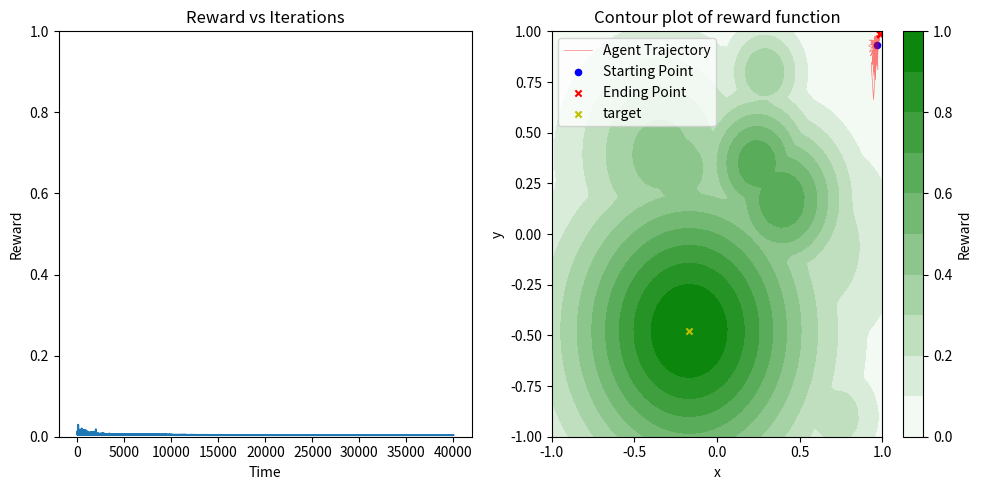
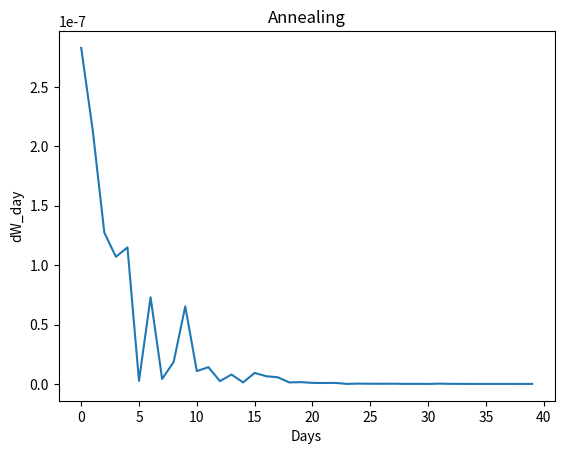

Write Python code to recreate these figures, in order.
import numpy as np 
import matplotlib.pyplot as plt
from matplotlib import patches
from tqdm import tqdm
from matplotlib.colors import LinearSegmentedColormap


'''This model works!
Full flegged 2D model with two pathways. 
Need to fine tune minimas, and has some issues with learning with seeds in reward function and etc.'''

# 2D reward landscapesno
def gaussian(coordinates, height, mean, spread):
    x, y = coordinates[0], coordinates[1]
    return height * np.exp(-((x-mean[0])**2 + (y-mean[1])**2)/(2*spread**2))

center = np.random.uniform(-0.9, 0.9, 2)


def new_sigmoid(x, m=0, a=0):
    """ Returns an output between -1 and 1 """
    return (2 / (1 + np.exp(-1*(x-a)*m))) - 1

# reward_fn = landscape

# layer sizes
HVC_SIZE = 100
BG_SIZE = 50
RA_SIZE = 100 
MC_SIZE = 2
N_RA_CLUSTERS = 2
N_BG_CLUSTERS = 2

# sigmoid layer parameters
BG_sig_slope = 1  # 1 lesser, slower the learning # BG sigmoidal should be as less steep as possible
BG_sig_mid = 0
RA_sig_slope = 30 # 30 RA sigmoidal should be as steep as possible
RA_sig_mid = 0
MC_sig_slope = 5 # 5 if lesser -> more difficult to climb the hill, assymptotes before 
MC_sig_mid = 0

# parameters
reward_window = 10
input = np.zeros(HVC_SIZE)
input[1] = 1
BG_noise = 0.1

# Run paraneters
N_DISTRACTORS = 10
RANDOM_SEED = 42
LEARING_RATE_RL = 0.1
LEARNING_RATE_HL = 1e-5
TRIALS = 1000
DAYS = 40

# modes
ANNEALING = True
HEBBIAN_LEARNING = True
balance_factor = 1

# Model
class NN:
    def __init__(self, hvc_size, bg_size, ra_size, mc_size):
        self.W_hvc_bg = np.random.uniform(-1, 1, (hvc_size, bg_size)) # changing from -1 to 1 
        self.W_hvc_ra = np.zeros((hvc_size, ra_size)) # connections start from 0 and then increase
        self.W_bg_ra = np.random.uniform(0, 1, (bg_size, ra_size)) # const from 0 to 1
        self.W_ra_mc = np.random.uniform(0, 1, (ra_size, mc_size)) # const from 0 to 1
        # channel from ra to mc
        for i in range(N_RA_CLUSTERS):
            segPath = np.diag(np.ones(N_RA_CLUSTERS, int))[i]
            self.W_ra_mc[i*ra_size//N_RA_CLUSTERS : (i+1)*ra_size//N_RA_CLUSTERS] *= segPath
        # channel from bg to ra such that motor cortex components are independent of each other
        for i in range(N_BG_CLUSTERS):
            segPath = np.diag(np.ones(N_BG_CLUSTERS, int))[i]
            self.W_bg_ra[i*bg_size//N_BG_CLUSTERS : (i+1)*bg_size//N_BG_CLUSTERS] *= [j for j in segPath for r in range(RA_SIZE//N_RA_CLUSTERS)]

        self.hvc_size = hvc_size
        self.bg_size = bg_size
        self.ra_size = ra_size
        self.mc_size = mc_size  
        self.ra_cluster_size = ra_size // N_RA_CLUSTERS
        self.bg_cluster_size = bg_size // N_BG_CLUSTERS
            
    def forward(self, hvc_array):
        self.hvc = hvc_array
        # count number of 1 in hvc, divide bg by that number
        num_ones = np.count_nonzero(hvc_array == 1)
        self.bg = new_sigmoid(np.dot(hvc_array/num_ones, self.W_hvc_bg) + np.random.normal(0, BG_noise, self.bg_size), m = BG_sig_slope, a = BG_sig_mid)
        self.ra = new_sigmoid(np.dot(self.bg, self.W_bg_ra/np.sum(self.W_bg_ra, axis=0)) + np.dot(hvc_array/num_ones, self.W_hvc_ra) * balance_factor * HEBBIAN_LEARNING, m = RA_sig_slope, a = RA_sig_mid) 
        ''' even after BG cut off, output should remain still the same'''
        self.mc = new_sigmoid(np.dot(self.ra, self.W_ra_mc/np.sum(self.W_ra_mc, axis=0)), m = MC_sig_slope, a = MC_sig_mid)
        # self.bg = np.dot(hvc_array/num_ones, self.W_hvc_bg)  #outputs to +-0.98
        # self.ra = np.dot(self.bg, self.W_bg_ra/np.sum(self.W_bg_ra, axis=0)) + np.dot(hvc_array/num_ones, self.W_hvc_ra) * balance_factor * HEBBIAN_LEARNING #outputs to +-0.40
        # self.mc = np.dot(self.ra, self.W_ra_mc/np.sum(self.W_ra_mc, axis=0)) # outputs to +-0.50
        return self.mc, self.ra, self.bg

class Environment:
    def __init__(self, hvc_size, bg_size, ra_size, mc_size):
        self.hvc_size = hvc_size
        self.bg_size = bg_size
        self.ra_size = ra_size
        self.mc_size = mc_size
        self.model = NN(hvc_size, bg_size, ra_size, mc_size)
        self.heights = []
        self.means = []
        self.spreads = []
        for _ in range(N_DISTRACTORS):
            self.heights.append(np.random.uniform(0.2, 0.7))
            self.means.append(np.random.uniform(-1, 1, 2))
            self.spreads.append(np.random.uniform(0.1, 0.4))
        self.rewards = []
        self.actions = []
        self.hvc_bg_array = []
        self.bg_out = []
        self.hvc_ra_array = []
        self.ra_out = []
        self.dw_day_array = []
        
    def get_reward(self, coordinates):
        reward_scape = gaussian(coordinates, 1, center, 0.5)
        if N_DISTRACTORS == 0:
            return reward_scape
        hills = []
        hills.append(reward_scape)
        for i in range(N_DISTRACTORS):
            height = self.heights[i]
            mean = self.means[i]
            spread = self.spreads[i]
            hills.append(gaussian(coordinates, height, mean, spread))
        return np.maximum.reduce(hills)
    
    def run(self, iterations, learning_rate, learning_rate_hl, input_hvc):
        for day in tqdm(range(DAYS)):
            dw_day = 0
            for iter in range(iterations):
                # reward and baseline
                action, ra, bg = self.model.forward(input_hvc)

                reward = self.get_reward(action)
                self.rewards.append(reward)
                self.actions.append(action)
                # self.array.append(action)
                if iter < 1:
                    reward_baseline = 0
                else:
                    reward_baseline = np.mean(self.rewards[-reward_window:-1])
                # Updates 
                # RL update
                dw_hvc_bg = learning_rate*(reward - reward_baseline)*input_hvc.reshape(self.hvc_size,1)*self.model.bg # RL update
                self.model.W_hvc_bg += dw_hvc_bg
                # HL update
                dw_hvc_ra = learning_rate_hl*input_hvc.reshape(self.hvc_size,1)*self.model.ra*HEBBIAN_LEARNING # lr is supposed to be much smaller here
                self.model.W_hvc_ra += dw_hvc_ra
                # bound weights between +-1
                self.model.W_hvc_bg = np.clip(self.model.W_hvc_bg, -1, 1)
                self.model.W_hvc_ra = np.clip(self.model.W_hvc_ra, -1, 1)
                dw_day = np.mean(np.abs(dw_hvc_bg))
            if day % 6 == 0:   
                #     tqdm.write(f'Iteration: {iter}, Action: {action}, Reward: {reward}, Reward Baseline: {reward_baseline}') 
                tqdm.write(f'Day: {day}, Action: {action}, Reward: {reward}, Reward Baseline: {reward_baseline}')    
            # Annealing
            if ANNEALING:
                ''' input daily sum, output scaling factor for potentiation'''
                p = dw_day
                self.dw_day_array.append(p)
                # tqdm.write(f'{p}')
                potentiation_factor = np.zeros((self.hvc_size))
                potentiation_factor[1] = 1-p 
                night_noise = np.random.uniform(-1, 1, self.bg_size) # make it normal 
                dw_night = LEARING_RATE_RL*potentiation_factor.reshape(self.hvc_size,1)*night_noise
                self.model.W_hvc_bg += dw_night
                self.model.W_hvc_bg = np.clip(self.model.W_hvc_bg, -1, 1)
                
                
                
    def plot_results_and_trajectory(self):
        # print(np.max(self.array), np.min(self.array))
        fig, axs = plt.subplots(1, 2, figsize=(10, 5))
        # Plot rewards
        axs[0].plot(self.rewards)
        axs[0].set_ylim(0, 1)
        axs[0].set_xlabel('Time')
        axs[0].set_ylabel('Reward')
        axs[0].set_title('Reward vs Iterations')

        # Plot trajectory
        x, y = np.linspace(-1, 1, 50), np.linspace(-1, 1, 50)
        X, Y = np.meshgrid(x, y)
        Z = self.get_reward([X, Y])
        # Create a colormap that goes from white to green
        cmap = LinearSegmentedColormap.from_list('white_to_green', ['white', 'green'])


        contour = axs[1].contourf(X, Y, Z, levels=10, cmap=cmap)
        fig.colorbar(contour, ax=axs[1], label='Reward')
        x_traj, y_traj = zip(*self.actions)
        axs[1].plot(x_traj[::10], y_traj[::10], '-r', label='Agent Trajectory', lw = 0.5, alpha = 0.5) # Plot every 20th point for efficiency
        axs[1].scatter(x_traj[0], y_traj[0], s=20, c='b', label='Starting Point')  # Plot first point as red circle
        axs[1].scatter(x_traj[-5:], y_traj[-5:], s=20, c='r', marker='x', label='Ending Point')
        axs[1].scatter(center[0], center[1], s=20, c='y', marker='x', label='target') 
        axs[1].set_title('Contour plot of reward function')
        axs[1].set_xlabel('x')
        axs[1].set_ylabel('y')
        axs[1].legend()
        plt.tight_layout()
        plt.show()
    
    def plot_dw_day(self):
        plt.title('Annealing')
        plt.plot(self.dw_day_array)
        plt.xlabel('Days')
        plt.ylabel('dW_day')
        plt.show()
        
    
        
# np.random.seed(RANDOM_SEED)
env = Environment(HVC_SIZE, BG_SIZE, RA_SIZE, MC_SIZE)
env.run(TRIALS, LEARING_RATE_RL, LEARNING_RATE_HL, input)
env.plot_results_and_trajectory()
if ANNEALING:
    env.plot_dw_day()
